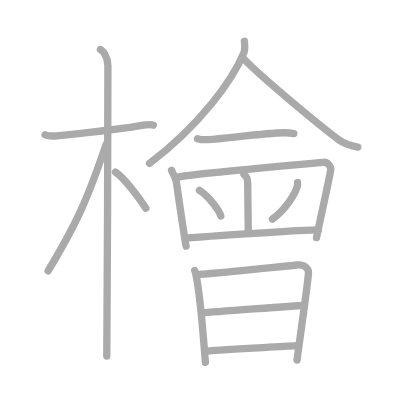
t = 0.00 s
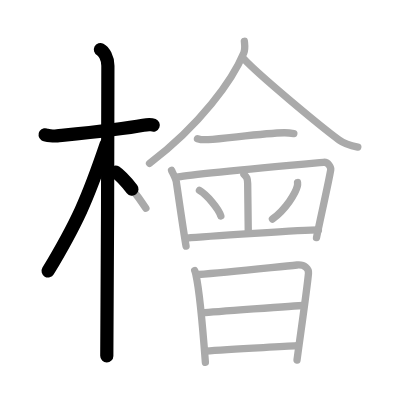
t = 3.50 s
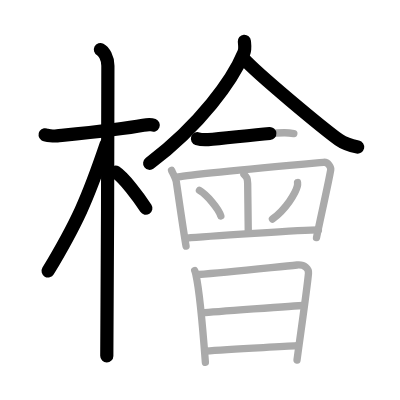
t = 6.75 s
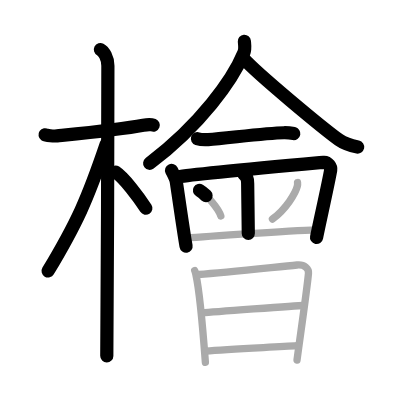
t = 10.25 s
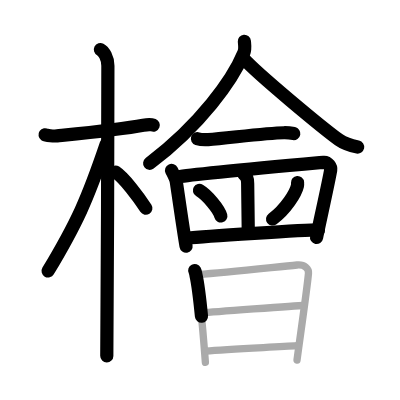
t = 13.50 s
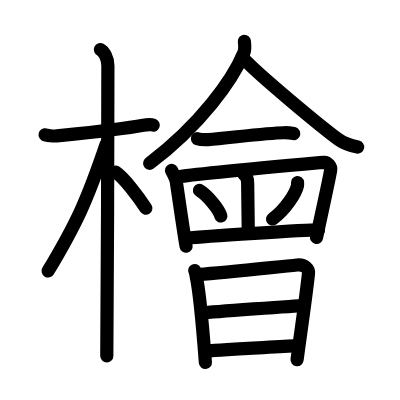
t = 17.00 s

The animated SVG that drew these frames (rendered in a browser with its animation timeline set to each time). Animation: 17 SMIL elements (animate=17); one cycle of 17.00 s.

<?xml version="1.0" standalone="no"?>
<!DOCTYPE svg PUBLIC "-//W3C//DTD SVG 1.1//EN"   "http://www.w3.org/Graphics/SVG/1.1/DTD/svg11.dtd">
<svg width="400px" height="400px"  version="1.1" xmlns="http://www.w3.org/2000/svg">
  <defs>
    <marker id="Triangle" viewBox="0 0 10 10" refX="0" refY="5" markerUnits="strokeWidth" markerWidth="3" style="stroke-opacity:0%;fill:#aaaaaa;" markerHeight="2" orient="auto">
      <path d="M 0 0 L 10 5 L 0 10 z" />
    </marker>
    
    <marker id="Arrow" viewBox="0 0 10 10" refX="5" refY="5" markerUnits="strokeWidth" markerWidth="1.8" style="stroke-opacity:0%;fill:#770000;" markerHeight="2" orient="auto">
      <path d="M 0 4 L 6 4 L 4 1 L 10 5 L 4 9 L 6 6 L 0 6 z" />
        <circle cx="5" cy="5" r="5" />
      </marker>
    
    <marker id="TriangleRed" viewBox="0 0 10 10" refX="0" refY="5" markerUnits="strokeWidth" markerWidth="3" style="stroke-opacity:0%;fill:#CC0000;" markerHeight="2" orient="auto">
      <path d="M 0 0 L 10 5 L 0 10 z" />
    </marker>
    
    <marker id="ArrowRed" viewBox="0 0 10 10" refX="5" refY="5" markerUnits="strokeWidth" markerWidth="1.8" style="stroke-opacity:0%;fill:#CC0000;" markerHeight="2" orient="auto">
      <path d="M 0 4 L 6 4 L 4 1 L 10 5 L 4 9 L 6 6 L 0 6 z" />
        <circle cx="5" cy="5" r="5" />
      </marker>
    
  </defs>
  
  <path style="fill:#ffffff; fill-opacity:100%; fill-rule:evenodd; stroke-width:0;" d="M 0 0 L 400px 0 L 400px 400px L 0 400px L 0 0" />

  <g transform="scale(3.6697247706422 3.6697247706422)">
<path style="fill:none; fill-opacity:0%; fill-rule:evenodd; stroke:#aaaaaa; stroke-opacity:100%; stroke-width: 1.5pt; stroke-linejoin:round; stroke-linecap:round;" d="M12.28 36.72c0.35 0.24 2.39 0.41 3.31 0.31c3.94-0.41 17.12-1.71 23.45-2.91c0.92-0.17 2.15-0.24 2.73 0"></path>
<path style="fill:none; fill-opacity:0%; fill-rule:evenodd; stroke:#aaaaaa; stroke-opacity:100%; stroke-width: 1.5pt; stroke-linejoin:round; stroke-linecap:round;" d="M27.36 13.5c0.91 0.47 2.04 2.25 2.04 4.42c0 0.95-0.12 73.25-0.3 79.08"></path>
<path style="fill:none; fill-opacity:0%; fill-rule:evenodd; stroke:#aaaaaa; stroke-opacity:100%; stroke-width: 1.5pt; stroke-linejoin:round; stroke-linecap:round;" d="M28.94 39.28c-5.1 15.04-7.94 21.4-15.83 34.56"></path>
<path style="fill:none; fill-opacity:0%; fill-rule:evenodd; stroke:#aaaaaa; stroke-opacity:100%; stroke-width: 1.5pt; stroke-linejoin:round; stroke-linecap:round;" d="M31.47 46.9c2.37 1.59 6.28 6.76 8.28 9.85"></path>
<path style="fill:none; fill-opacity:0%; fill-rule:evenodd; stroke:#aaaaaa; stroke-opacity:100%; stroke-width: 1.5pt; stroke-linejoin:round; stroke-linecap:round;" d="M66.59 11.25c0.07 0.78 0.29 2.11-0.15 3.15c-3.06 7.38-11.79 19.59-25.69 30.12"></path>
<path style="fill:none; fill-opacity:0%; fill-rule:evenodd; stroke:#aaaaaa; stroke-opacity:100%; stroke-width: 1.5pt; stroke-linejoin:round; stroke-linecap:round;" d="M66.26 15.84c4.16 4.56 21.55 18.95 26.14 22.29c1.55 1.13 3.55 1.62 5.1 1.94"></path>
<path style="fill:none; fill-opacity:0%; fill-rule:evenodd; stroke:#aaaaaa; stroke-opacity:100%; stroke-width: 1.5pt; stroke-linejoin:round; stroke-linecap:round;" d="M53.81 37.79c0.76 0.25 2.16 0.3 2.92 0.25c4.99-0.34 15.62-1.8 20.67-1.87c1.27-0.02 2.03 0.12 2.67 0.24"></path>
<path style="fill:none; fill-opacity:0%; fill-rule:evenodd; stroke:#aaaaaa; stroke-opacity:100%; stroke-width: 1.5pt; stroke-linejoin:round; stroke-linecap:round;" d="M46.75 46.43c0.34 0.73 1.14 2.12 1.29 3.08c0.4 2.65 1.96 13.61 2.66 17.57"></path>
<path style="fill:none; fill-opacity:0%; fill-rule:evenodd; stroke:#aaaaaa; stroke-opacity:100%; stroke-width: 1.5pt; stroke-linejoin:round; stroke-linecap:round;" d="M48.63 48.22c3.59-0.76 38.04-3.85 39.54-3.99c1.25-0.12 2.07 1.34 1.95 2.05c-0.54 3.26-3.1 14.58-3.87 18.48"></path>
<path style="fill:none; fill-opacity:0%; fill-rule:evenodd; stroke:#aaaaaa; stroke-opacity:100%; stroke-width: 1.5pt; stroke-linejoin:round; stroke-linecap:round;" d="M66.47 47.5c0.78 0.75 1 1.08 1.02 2.5c0.04 4.21 0.17 11.69 0.17 13.58"></path>
<path style="fill:none; fill-opacity:0%; fill-rule:evenodd; stroke:#aaaaaa; stroke-opacity:100%; stroke-width: 1.5pt; stroke-linejoin:round; stroke-linecap:round;" d="M54.35 51.89c2.06 1.23 5.31 5.06 5.83 6.98"></path>
<path style="fill:none; fill-opacity:0%; fill-rule:evenodd; stroke:#aaaaaa; stroke-opacity:100%; stroke-width: 1.5pt; stroke-linejoin:round; stroke-linecap:round;" d="M81.08 49.74c0.02 0.24 0.04 0.61-0.04 0.94c-0.47 1.99-3.14 6.35-6.79 9.02"></path>
<path style="fill:none; fill-opacity:0%; fill-rule:evenodd; stroke:#aaaaaa; stroke-opacity:100%; stroke-width: 1.5pt; stroke-linejoin:round; stroke-linecap:round;" d="M50.91 64.89c4.67-0.46 32.32-2.23 35.87-2.23"></path>
<path style="fill:none; fill-opacity:0%; fill-rule:evenodd; stroke:#aaaaaa; stroke-opacity:100%; stroke-width: 1.5pt; stroke-linejoin:round; stroke-linecap:round;" d="M53.06 73.73c0.22 0.43 0.23 0.73 0.35 1.27c1 4.44 1.94 15.55 2.56 23.75"></path>
<path style="fill:none; fill-opacity:0%; fill-rule:evenodd; stroke:#aaaaaa; stroke-opacity:100%; stroke-width: 1.5pt; stroke-linejoin:round; stroke-linecap:round;" d="M54.1 74.8c7.76-0.6 21.06-2.03 26.85-2.58c2.13-0.2 3.22 1.07 3.11 2.26c-0.4 4.38-2.15 16.33-3.12 23.64"></path>
<path style="fill:none; fill-opacity:0%; fill-rule:evenodd; stroke:#aaaaaa; stroke-opacity:100%; stroke-width: 1.5pt; stroke-linejoin:round; stroke-linecap:round;" d="M55.17 85.29c2.53-0.27 25.49-1.99 27.58-2.03"></path>
<path style="fill:none; fill-opacity:0%; fill-rule:evenodd; stroke:#aaaaaa; stroke-opacity:100%; stroke-width: 1.5pt; stroke-linejoin:round; stroke-linecap:round;" d="M56 95.66c6.58-0.52 18.56-1.07 24.94-1.48"></path>

<path style="fill:none; fill-opacity:0%; fill-rule:evenodd; stroke:#000000; stroke-opacity:100%; stroke-width: 2.7pt; stroke-linejoin:round; stroke-linecap:round;" d="M12.28 36.72c0.35 0.24 2.39 0.41 3.31 0.31c3.94-0.41 17.12-1.71 23.45-2.91c0.92-0.17 2.15-0.24 2.73 0" pathLength="100" stroke-dashoffset="100" stroke-dasharray="100 105"><animate id="dashAnim1" attributeName="stroke-dashoffset" from="100" to="0" dur="1s" calcMode="linear" fill="freeze"/></path>
<path style="fill:none; fill-opacity:0%; fill-rule:evenodd; stroke:#000000; stroke-opacity:100%; stroke-width: 2.7pt; stroke-linejoin:round; stroke-linecap:round;" d="M27.36 13.5c0.91 0.47 2.04 2.25 2.04 4.42c0 0.95-0.12 73.25-0.3 79.08" pathLength="100" stroke-dashoffset="100" stroke-dasharray="100 105"><animate id="dashAnim2" attributeName="stroke-dashoffset" from="100" to="0" dur="1s" calcMode="linear" begin="dashAnim1.end" fill="freeze"/></path>
<path style="fill:none; fill-opacity:0%; fill-rule:evenodd; stroke:#000000; stroke-opacity:100%; stroke-width: 2.7pt; stroke-linejoin:round; stroke-linecap:round;" d="M28.94 39.28c-5.1 15.04-7.94 21.4-15.83 34.56" pathLength="100" stroke-dashoffset="100" stroke-dasharray="100 105"><animate id="dashAnim3" attributeName="stroke-dashoffset" from="100" to="0" dur="1s" calcMode="linear" begin="dashAnim2.end" fill="freeze"/></path>
<path style="fill:none; fill-opacity:0%; fill-rule:evenodd; stroke:#000000; stroke-opacity:100%; stroke-width: 2.7pt; stroke-linejoin:round; stroke-linecap:round;" d="M31.47 46.9c2.37 1.59 6.28 6.76 8.28 9.85" pathLength="100" stroke-dashoffset="100" stroke-dasharray="100 105"><animate id="dashAnim4" attributeName="stroke-dashoffset" from="100" to="0" dur="1s" calcMode="linear" begin="dashAnim3.end" fill="freeze"/></path>
<path style="fill:none; fill-opacity:0%; fill-rule:evenodd; stroke:#000000; stroke-opacity:100%; stroke-width: 2.7pt; stroke-linejoin:round; stroke-linecap:round;" d="M66.59 11.25c0.07 0.78 0.29 2.11-0.15 3.15c-3.06 7.38-11.79 19.59-25.69 30.12" pathLength="100" stroke-dashoffset="100" stroke-dasharray="100 105"><animate id="dashAnim5" attributeName="stroke-dashoffset" from="100" to="0" dur="1s" calcMode="linear" begin="dashAnim4.end" fill="freeze"/></path>
<path style="fill:none; fill-opacity:0%; fill-rule:evenodd; stroke:#000000; stroke-opacity:100%; stroke-width: 2.7pt; stroke-linejoin:round; stroke-linecap:round;" d="M66.26 15.84c4.16 4.56 21.55 18.95 26.14 22.29c1.55 1.13 3.55 1.62 5.1 1.94" pathLength="100" stroke-dashoffset="100" stroke-dasharray="100 105"><animate id="dashAnim6" attributeName="stroke-dashoffset" from="100" to="0" dur="1s" calcMode="linear" begin="dashAnim5.end" fill="freeze"/></path>
<path style="fill:none; fill-opacity:0%; fill-rule:evenodd; stroke:#000000; stroke-opacity:100%; stroke-width: 2.7pt; stroke-linejoin:round; stroke-linecap:round;" d="M53.81 37.79c0.76 0.25 2.16 0.3 2.92 0.25c4.99-0.34 15.62-1.8 20.67-1.87c1.27-0.02 2.03 0.12 2.67 0.24" pathLength="100" stroke-dashoffset="100" stroke-dasharray="100 105"><animate id="dashAnim7" attributeName="stroke-dashoffset" from="100" to="0" dur="1s" calcMode="linear" begin="dashAnim6.end" fill="freeze"/></path>
<path style="fill:none; fill-opacity:0%; fill-rule:evenodd; stroke:#000000; stroke-opacity:100%; stroke-width: 2.7pt; stroke-linejoin:round; stroke-linecap:round;" d="M46.75 46.43c0.34 0.73 1.14 2.12 1.29 3.08c0.4 2.65 1.96 13.61 2.66 17.57" pathLength="100" stroke-dashoffset="100" stroke-dasharray="100 105"><animate id="dashAnim8" attributeName="stroke-dashoffset" from="100" to="0" dur="1s" calcMode="linear" begin="dashAnim7.end" fill="freeze"/></path>
<path style="fill:none; fill-opacity:0%; fill-rule:evenodd; stroke:#000000; stroke-opacity:100%; stroke-width: 2.7pt; stroke-linejoin:round; stroke-linecap:round;" d="M48.63 48.22c3.59-0.76 38.04-3.85 39.54-3.99c1.25-0.12 2.07 1.34 1.95 2.05c-0.54 3.26-3.1 14.58-3.87 18.48" pathLength="100" stroke-dashoffset="100" stroke-dasharray="100 105"><animate id="dashAnim9" attributeName="stroke-dashoffset" from="100" to="0" dur="1s" calcMode="linear" begin="dashAnim8.end" fill="freeze"/></path>
<path style="fill:none; fill-opacity:0%; fill-rule:evenodd; stroke:#000000; stroke-opacity:100%; stroke-width: 2.7pt; stroke-linejoin:round; stroke-linecap:round;" d="M66.47 47.5c0.78 0.75 1 1.08 1.02 2.5c0.04 4.21 0.17 11.69 0.17 13.58" pathLength="100" stroke-dashoffset="100" stroke-dasharray="100 105"><animate id="dashAnim10" attributeName="stroke-dashoffset" from="100" to="0" dur="1s" calcMode="linear" begin="dashAnim9.end" fill="freeze"/></path>
<path style="fill:none; fill-opacity:0%; fill-rule:evenodd; stroke:#000000; stroke-opacity:100%; stroke-width: 2.7pt; stroke-linejoin:round; stroke-linecap:round;" d="M54.35 51.89c2.06 1.23 5.31 5.06 5.83 6.98" pathLength="100" stroke-dashoffset="100" stroke-dasharray="100 105"><animate id="dashAnim11" attributeName="stroke-dashoffset" from="100" to="0" dur="1s" calcMode="linear" begin="dashAnim10.end" fill="freeze"/></path>
<path style="fill:none; fill-opacity:0%; fill-rule:evenodd; stroke:#000000; stroke-opacity:100%; stroke-width: 2.7pt; stroke-linejoin:round; stroke-linecap:round;" d="M81.08 49.74c0.02 0.24 0.04 0.61-0.04 0.94c-0.47 1.99-3.14 6.35-6.79 9.02" pathLength="100" stroke-dashoffset="100" stroke-dasharray="100 105"><animate id="dashAnim12" attributeName="stroke-dashoffset" from="100" to="0" dur="1s" calcMode="linear" begin="dashAnim11.end" fill="freeze"/></path>
<path style="fill:none; fill-opacity:0%; fill-rule:evenodd; stroke:#000000; stroke-opacity:100%; stroke-width: 2.7pt; stroke-linejoin:round; stroke-linecap:round;" d="M50.91 64.89c4.67-0.46 32.32-2.23 35.87-2.23" pathLength="100" stroke-dashoffset="100" stroke-dasharray="100 105"><animate id="dashAnim13" attributeName="stroke-dashoffset" from="100" to="0" dur="1s" calcMode="linear" begin="dashAnim12.end" fill="freeze"/></path>
<path style="fill:none; fill-opacity:0%; fill-rule:evenodd; stroke:#000000; stroke-opacity:100%; stroke-width: 2.7pt; stroke-linejoin:round; stroke-linecap:round;" d="M53.06 73.73c0.22 0.43 0.23 0.73 0.35 1.27c1 4.44 1.94 15.55 2.56 23.75" pathLength="100" stroke-dashoffset="100" stroke-dasharray="100 105"><animate id="dashAnim14" attributeName="stroke-dashoffset" from="100" to="0" dur="1s" calcMode="linear" begin="dashAnim13.end" fill="freeze"/></path>
<path style="fill:none; fill-opacity:0%; fill-rule:evenodd; stroke:#000000; stroke-opacity:100%; stroke-width: 2.7pt; stroke-linejoin:round; stroke-linecap:round;" d="M54.1 74.8c7.76-0.6 21.06-2.03 26.85-2.58c2.13-0.2 3.22 1.07 3.11 2.26c-0.4 4.38-2.15 16.33-3.12 23.64" pathLength="100" stroke-dashoffset="100" stroke-dasharray="100 105"><animate id="dashAnim15" attributeName="stroke-dashoffset" from="100" to="0" dur="1s" calcMode="linear" begin="dashAnim14.end" fill="freeze"/></path>
<path style="fill:none; fill-opacity:0%; fill-rule:evenodd; stroke:#000000; stroke-opacity:100%; stroke-width: 2.7pt; stroke-linejoin:round; stroke-linecap:round;" d="M55.17 85.29c2.53-0.27 25.49-1.99 27.58-2.03" pathLength="100" stroke-dashoffset="100" stroke-dasharray="100 105"><animate id="dashAnim16" attributeName="stroke-dashoffset" from="100" to="0" dur="1s" calcMode="linear" begin="dashAnim15.end" fill="freeze"/></path>
<path style="fill:none; fill-opacity:0%; fill-rule:evenodd; stroke:#000000; stroke-opacity:100%; stroke-width: 2.7pt; stroke-linejoin:round; stroke-linecap:round;" d="M56 95.66c6.58-0.52 18.56-1.07 24.94-1.48" pathLength="100" stroke-dashoffset="100" stroke-dasharray="100 105"><animate id="dashAnim17" attributeName="stroke-dashoffset" from="100" to="0" dur="1s" calcMode="linear" begin="dashAnim16.end" fill="freeze"/></path>

</g>

</svg>  
          
